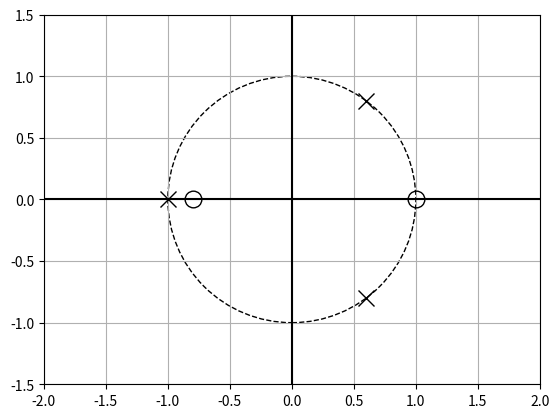

This chart was generated by the following Python code:
import numpy as np
import scipy.signal as signal
import matplotlib.pyplot as plt
from matplotlib import patches
from matplotlib.markers import MarkerStyle

def zplane(z, p):
	fig = plt.figure( )
	ax = plt.subplot( 1, 1, 1 )
	
	unit_circle = patches.Circle( ( 0,0 ), radius = 1, fill = False, color = 'black', ls = 'dashed' )
	ax.add_patch( unit_circle )
	plt.axvline( 0, color = 'black' )
	plt.axhline( 0, color = 'black' )
	plt.xlim( ( -2, 2 ) )
	plt.ylim( ( -1.5, 1.5 ) )
	plt.grid( )

	plt.plot( z.real, z.imag, 'ko', fillstyle = 'none', ms = 12 )
	plt.plot( p.real, p.imag, 'kx', fillstyle = 'none', ms = 12 )
	return fig

def main( ):
	b = np.array( [ 0.8, -0.16, -0.64 ] )
	a = np.array( [ 1, -0.2, -0.2, 1 ] )

	z, p, k = signal.tf2zpk( b, a )

	print( "Zeros =", z )
	print( "Poles =", p )
	print( "Gain =", k )

	zplane( z, p )
	plt.show( )
	
main( )